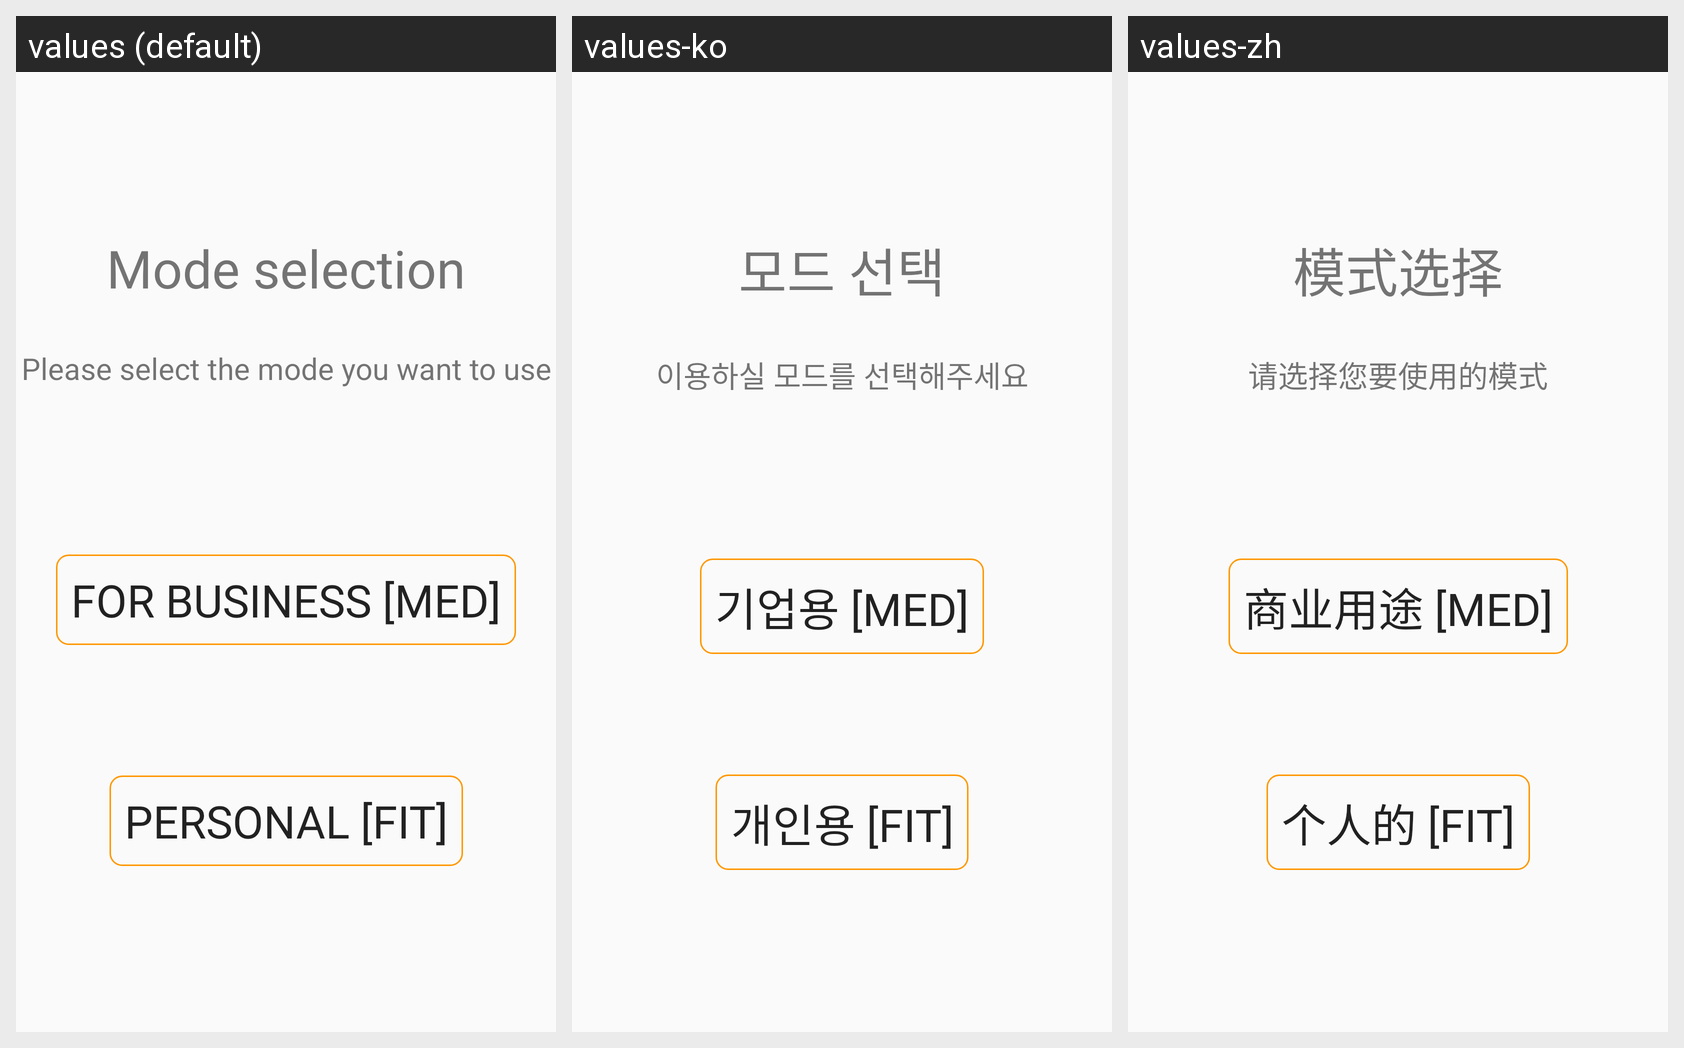

This grid shows one Android layout under several languages. Give, for every string resource on the screen, its name, the default text and each shown locale's text.
Android screen res/layout/choice_intro.xml rendered under 3 locales, left to right: values (default), values-ko, values-zh. Device: Nexus 5 (rendered at 1080×1920; each locale shown at half size, 540×960, under a caption strip naming it); theme AppTheme.
Strings drawn on this screen, with the default value and each locale's value (text and hints the layout hard-codes, and strings that could not be matched under every locale, appear in the picture but are not listed):

mode
  values: Mode selection
  values-ko: 모드 선택
  values-zh: 模式选择

mode_sub
  values: Please select the mode you want to use
  values-ko: 이용하실 모드를 선택해주세요
  values-zh: 请选择您要使用的模式

choice_med
  values: For business [MED]
  values-ko: 기업용 [MED]
  values-zh: 商业用途 [MED]

choice_fit
  values: Personal [FIT]
  values-ko: 개인용 [FIT]
  values-zh: 个人的 [FIT]
